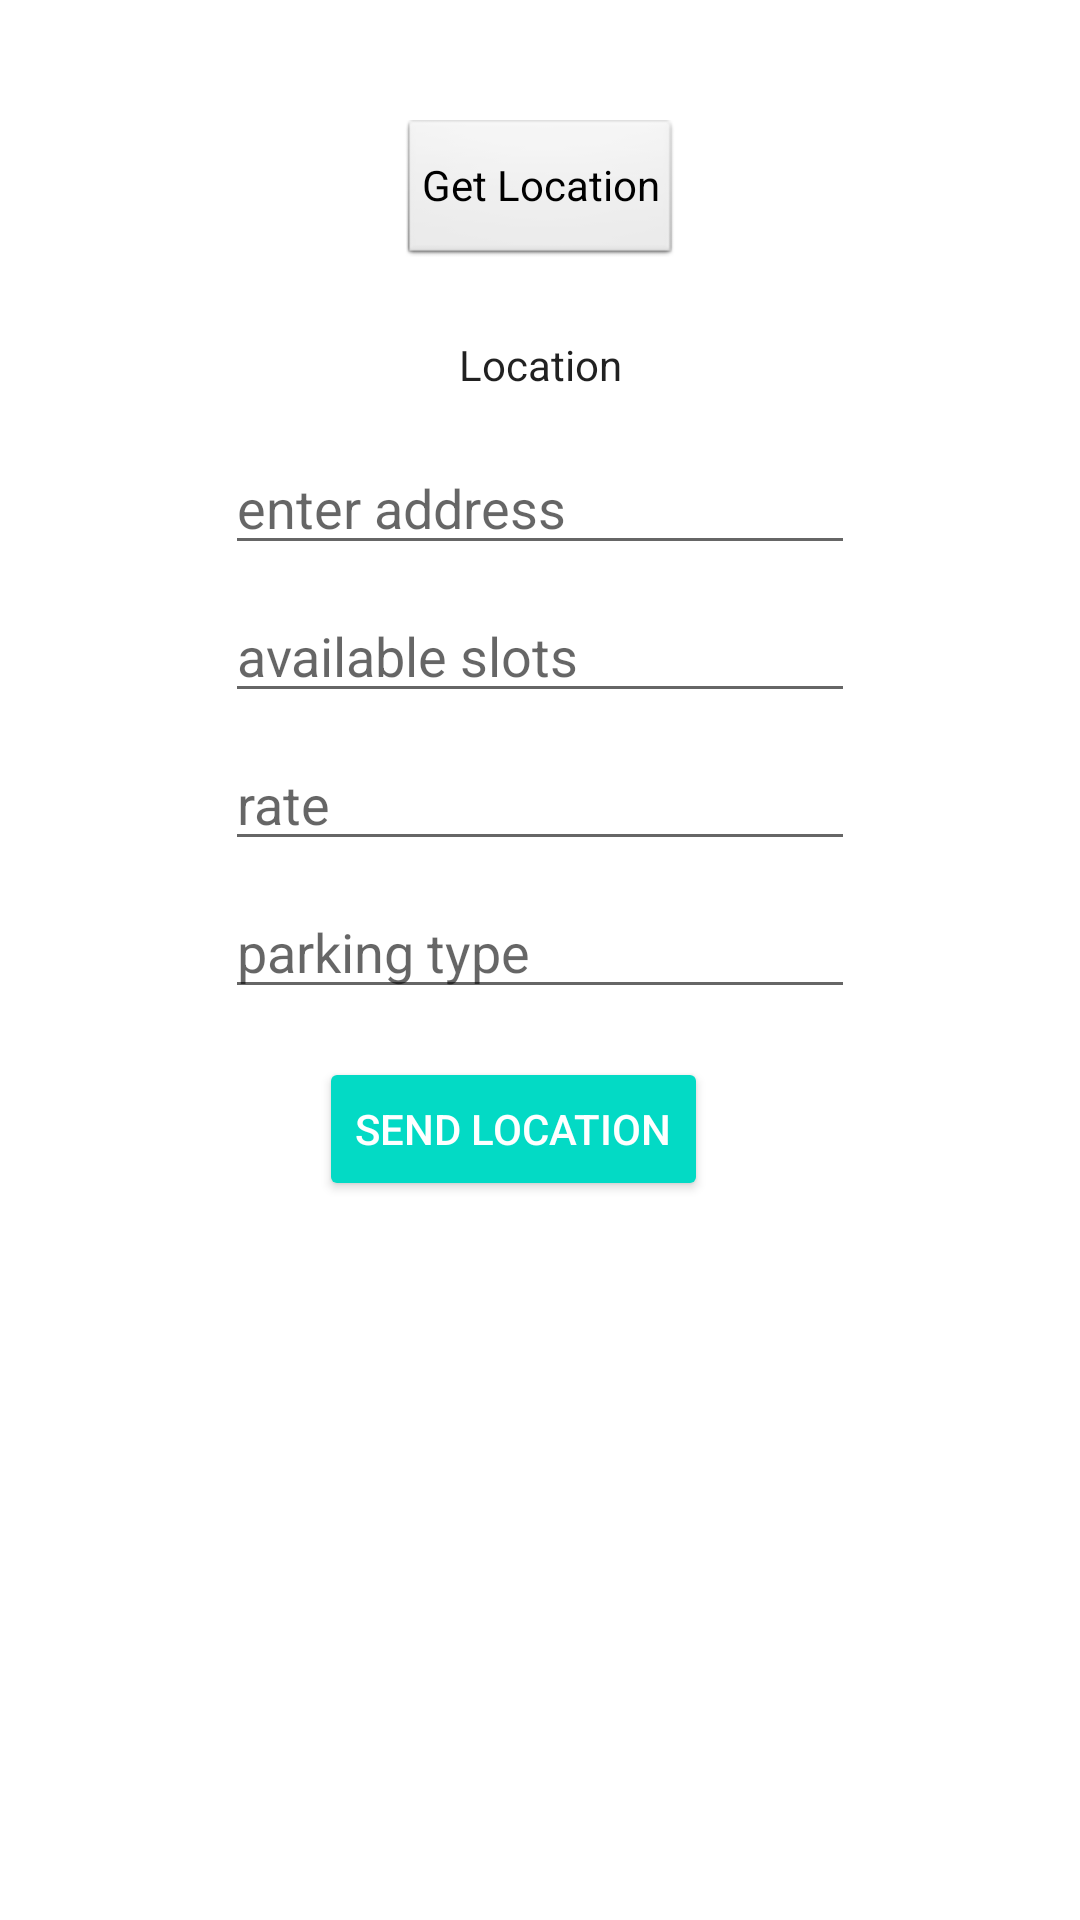

This screen was rendered from an Android layout file. Write that file and the resources it references.
<!-- AndroidManifest.xml: application theme AppTheme -->
<!-- res/layout/activity_send_loc.xml -->
<?xml version="1.0" encoding="utf-8"?>
<android.support.constraint.ConstraintLayout xmlns:android="http://schemas.android.com/apk/res/android"
    xmlns:app="http://schemas.android.com/apk/res-auto"
    xmlns:tools="http://schemas.android.com/tools"
    android:layout_width="match_parent"
    android:layout_height="match_parent"
    tools:context=".Admin.SendLocActivity"
    android:background="@drawable/background">

    <android.support.constraint.ConstraintLayout
        android:layout_width="match_parent"
        android:layout_height="match_parent"
        android:layout_marginStart="16dp"
        android:layout_marginLeft="16dp"
        android:layout_marginTop="16dp"
        android:layout_marginEnd="16dp"
        android:layout_marginRight="16dp"
        android:layout_marginBottom="16dp"
        android:orientation="vertical"
        app:layout_constraintBottom_toBottomOf="parent"
        app:layout_constraintEnd_toEndOf="parent"
        app:layout_constraintStart_toStartOf="parent"
        app:layout_constraintTop_toTopOf="parent">


        <Button
            android:id="@+id/btnLocation"
            style="@android:style/Widget.Button.Small"
            android:layout_width="wrap_content"
            android:layout_height="wrap_content"
            android:layout_marginStart="16dp"
            android:layout_marginLeft="16dp"
            android:layout_marginTop="24dp"
            android:layout_marginEnd="16dp"
            android:layout_marginRight="16dp"
            android:text="Get Location"
            app:layout_constraintEnd_toEndOf="parent"
            app:layout_constraintStart_toStartOf="parent"
            app:layout_constraintTop_toTopOf="parent" />

        <TextView
            android:id="@+id/txtLoc"
            android:layout_width="wrap_content"
            android:layout_height="wrap_content"
            android:layout_marginStart="16dp"
            android:layout_marginLeft="16dp"
            android:layout_marginTop="24dp"
            android:layout_marginEnd="16dp"
            android:layout_marginRight="16dp"
            android:text="Location"
            android:textAppearance="@style/TextAppearance.AppCompat"
            app:layout_constraintEnd_toEndOf="parent"
            app:layout_constraintStart_toStartOf="parent"
            app:layout_constraintTop_toBottomOf="@+id/btnLocation" />

        <Button
            android:id="@+id/btnSend"
            style="@style/Widget.AppCompat.Button.Colored"
            android:layout_width="wrap_content"
            android:layout_height="wrap_content"
            android:layout_marginStart="8dp"
            android:layout_marginLeft="8dp"
            android:layout_marginTop="16dp"
            android:layout_marginEnd="108dp"
            android:layout_marginRight="108dp"
            android:text="Send Location"
            android:textColorLink="@color/colorAccent"
            app:layout_constraintEnd_toEndOf="parent"
            app:layout_constraintHorizontal_bias="1.0"
            app:layout_constraintStart_toStartOf="parent"
            app:layout_constraintTop_toBottomOf="@+id/editText4" />

        <EditText
            android:id="@+id/edtPName"
            android:layout_width="wrap_content"
            android:layout_height="wrap_content"
            android:layout_marginStart="16dp"
            android:layout_marginLeft="16dp"
            android:layout_marginTop="16dp"
            android:layout_marginEnd="16dp"
            android:layout_marginRight="16dp"
            android:ems="10"
            android:hint="enter address"
            android:inputType="textPersonName"
            app:layout_constraintEnd_toEndOf="parent"
            app:layout_constraintStart_toStartOf="parent"
            app:layout_constraintTop_toBottomOf="@+id/txtLoc" />

        <EditText
            android:id="@+id/edtAvailSlots"
            android:layout_width="wrap_content"
            android:layout_height="wrap_content"
            android:layout_marginStart="8dp"
            android:layout_marginLeft="8dp"
            android:layout_marginTop="8dp"
            android:layout_marginEnd="8dp"
            android:layout_marginRight="8dp"
            android:ems="10"
            android:hint="available slots"
            android:inputType="number"
            app:layout_constraintEnd_toEndOf="parent"
            app:layout_constraintStart_toStartOf="parent"
            app:layout_constraintTop_toBottomOf="@+id/edtPName" />

        <EditText
            android:id="@+id/edtRate"
            android:layout_width="wrap_content"
            android:layout_height="wrap_content"
            android:layout_marginStart="8dp"
            android:layout_marginLeft="8dp"
            android:layout_marginTop="8dp"
            android:layout_marginEnd="8dp"
            android:layout_marginRight="8dp"
            android:ems="10"
            android:hint="rate"
            android:inputType="number"
            app:layout_constraintEnd_toEndOf="parent"
            app:layout_constraintStart_toStartOf="parent"
            app:layout_constraintTop_toBottomOf="@+id/edtAvailSlots" />

        <EditText
            android:id="@+id/editText4"
            android:layout_width="wrap_content"
            android:layout_height="wrap_content"
            android:layout_marginStart="8dp"
            android:layout_marginLeft="8dp"
            android:layout_marginTop="8dp"
            android:layout_marginEnd="8dp"
            android:layout_marginRight="8dp"
            android:ems="10"
            android:hint="parking type"
            android:inputType="textPersonName"
            app:layout_constraintEnd_toEndOf="parent"
            app:layout_constraintStart_toStartOf="parent"
            app:layout_constraintTop_toBottomOf="@+id/edtRate" />


    </android.support.constraint.ConstraintLayout>

</android.support.constraint.ConstraintLayout>
<!-- resources referenced by this layout -->
<resources>
  <color name="colorAccent">#D81B60</color>
</resources>
